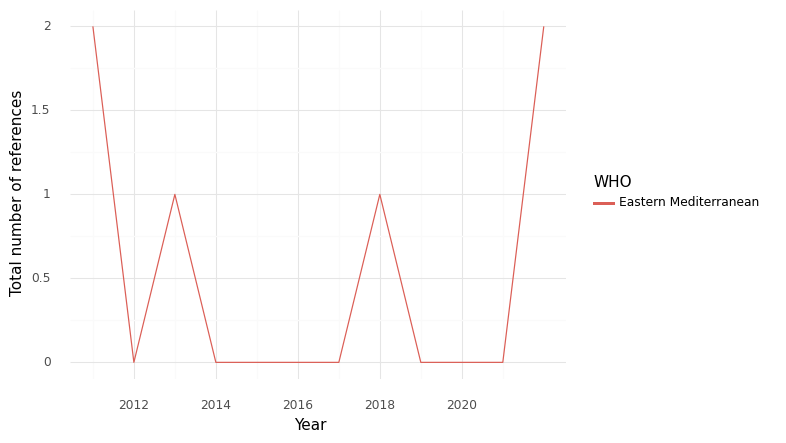

The table this chart was drawn from, first rows:
, WHO, Year, intersection, climate, health, sum
0, Eastern Mediterranean, 2011, 2.0, 16.0, 65.0, 83.0
1, Eastern Mediterranean, 2012, 0.0, 8.0, 21.0, 29.0
2, Eastern Mediterranean, 2013, 1.0, 44.0, 78.0, 123.0
3, Eastern Mediterranean, 2014, 0.0, 1.0, 8.0, 9.0
4, Eastern Mediterranean, 2015, 0.0, 4.0, 13.0, 17.0
5, Eastern Mediterranean, 2016, 0.0, 12.0, 18.0, 30.0
6, Eastern Mediterranean, 2017, 0.0, 2.0, 25.0, 27.0
7, Eastern Mediterranean, 2018, 1.0, 25.0, 39.0, 65.0
8, Eastern Mediterranean, 2019, 0.0, 7.0, 36.0, 43.0
9, Eastern Mediterranean, 2020, 0.0, 7.0, 23.0, 30.0
10, Eastern Mediterranean, 2021, 0.0, 7.0, 44.0, 51.0
11, Eastern Mediterranean, 2022, 2.0, 27.0, 64.0, 93.0
